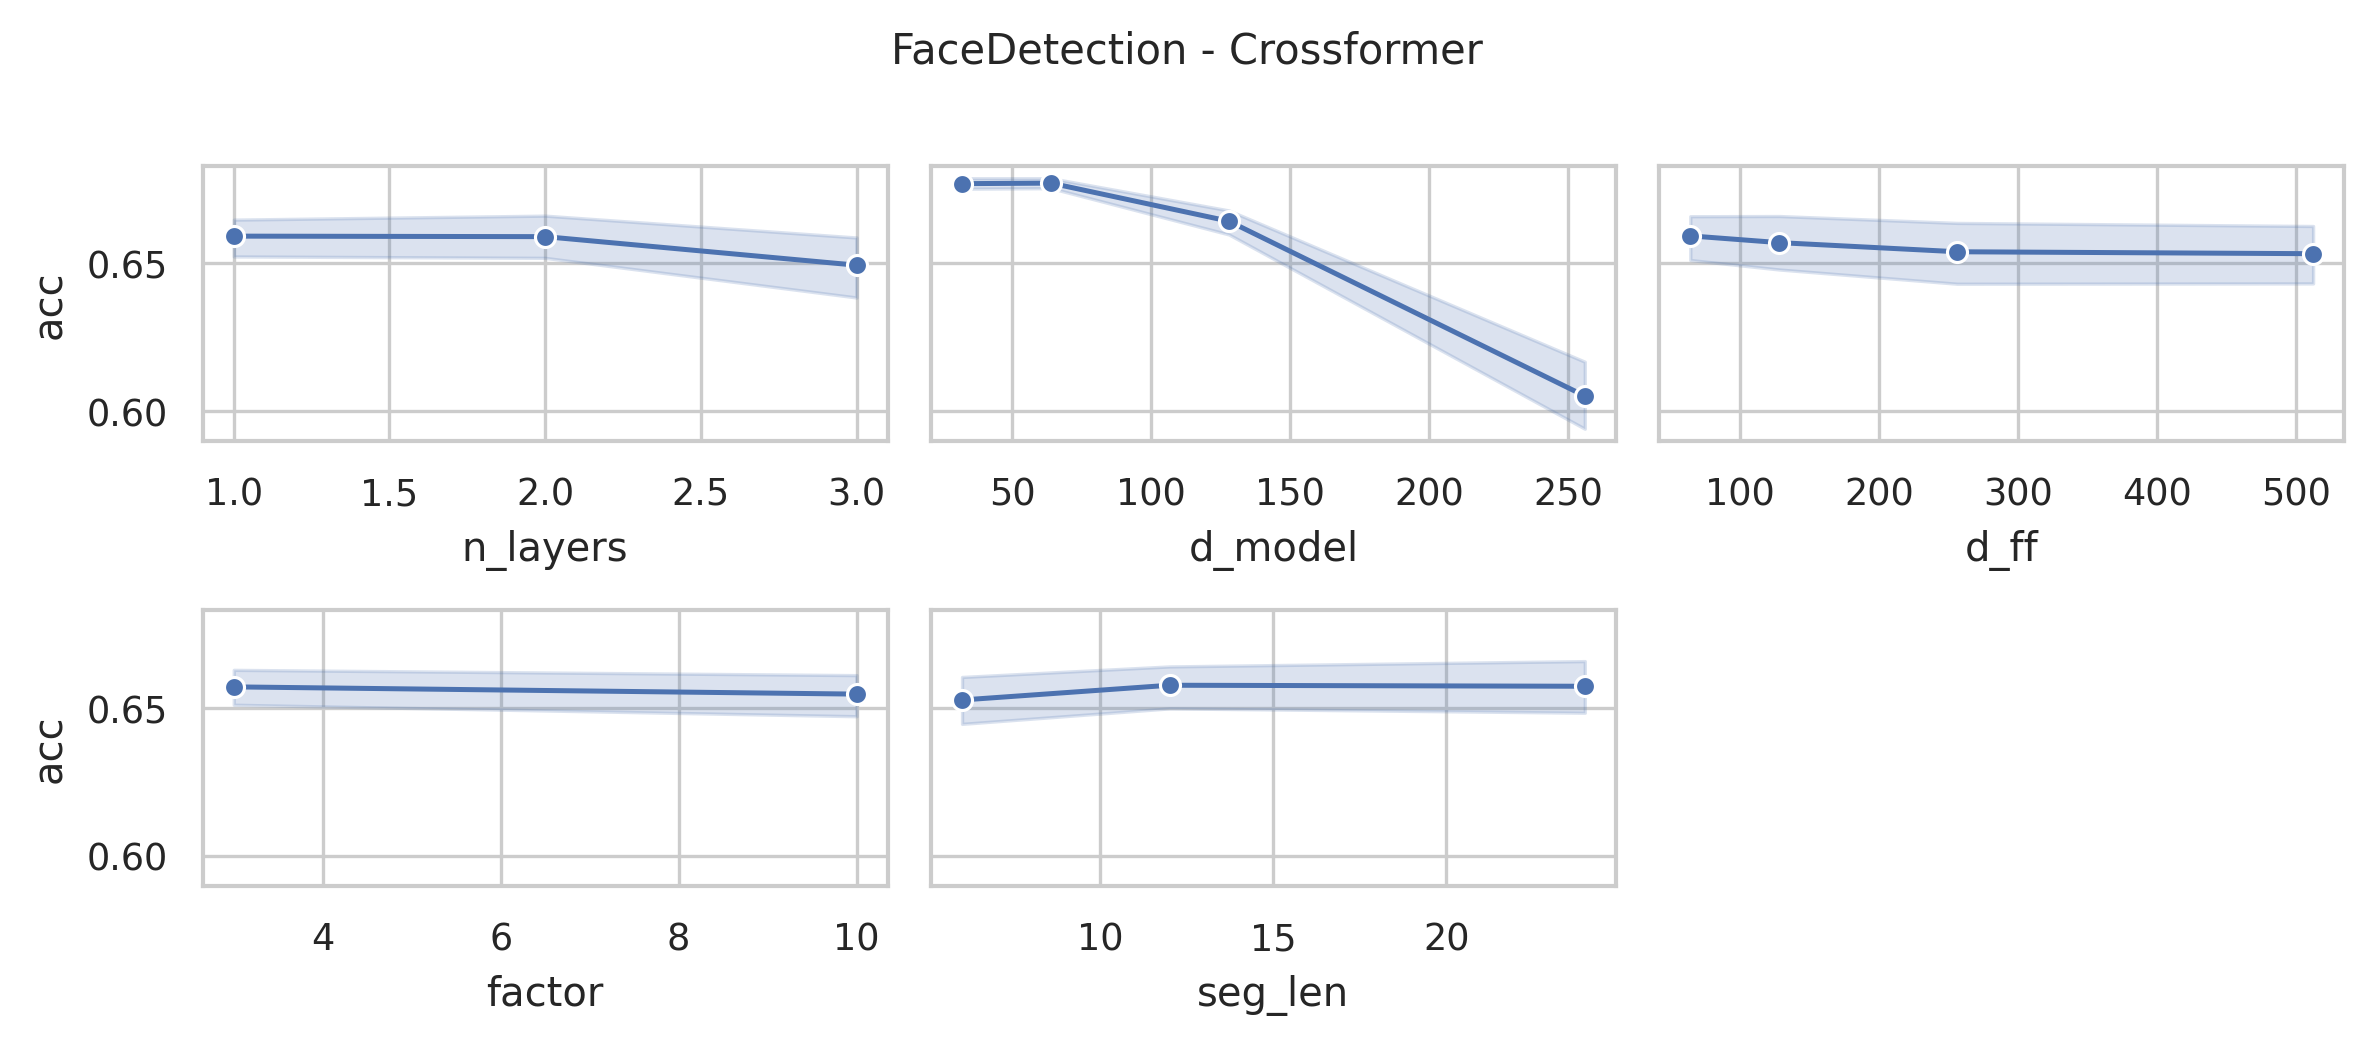

The table this chart was drawn from, first rows:
data_name, model, seq_len, n_layers, d_model, n_heads, d_ff, factor, seg_len, acc, model_params, model_size (MB)
FaceDetection, Crossformer, 62, 3, 256, 4, 512, 10, 24, 0.5922, 11300450, 48.14
FaceDetection, Crossformer, 62, 3, 256, 4, 512, 10, 12, 0.546, 11482162, 48.83
FaceDetection, Crossformer, 62, 3, 256, 4, 512, 10, 6, 0.6504, 11755546, 49.88
FaceDetection, Crossformer, 62, 3, 256, 4, 512, 3, 24, 0.6291, 11289698, 48.1
FaceDetection, Crossformer, 62, 3, 256, 4, 512, 3, 12, 0.6095, 11462450, 48.76
FaceDetection, Crossformer, 62, 3, 256, 4, 512, 3, 6, 0.5, 11719706, 49.74
FaceDetection, Crossformer, 62, 3, 256, 4, 256, 10, 24, 0.5, 9461858, 41.13
FaceDetection, Crossformer, 62, 3, 256, 4, 256, 10, 12, 0.6637, 9643570, 41.82
FaceDetection, Crossformer, 62, 3, 256, 4, 256, 10, 6, 0.517, 9916954, 42.86
FaceDetection, Crossformer, 62, 3, 256, 4, 256, 3, 24, 0.5014, 9451106, 41.09
FaceDetection, Crossformer, 62, 3, 256, 4, 256, 3, 12, 0.6649, 9623858, 41.75
FaceDetection, Crossformer, 62, 3, 256, 4, 256, 3, 6, 0.5587, 9881114, 42.73
FaceDetection, Crossformer, 62, 3, 256, 4, 128, 10, 24, 0.5363, 8542562, 37.62
FaceDetection, Crossformer, 62, 3, 256, 4, 128, 10, 12, 0.6615, 8724274, 38.31
FaceDetection, Crossformer, 62, 3, 256, 4, 128, 10, 6, 0.5068, 8997658, 39.36
FaceDetection, Crossformer, 62, 3, 256, 4, 128, 3, 24, 0.5085, 8531810, 37.58
FaceDetection, Crossformer, 62, 3, 256, 4, 128, 3, 12, 0.6027, 8704562, 38.24
FaceDetection, Crossformer, 62, 3, 256, 4, 128, 3, 6, 0.6535, 8961818, 39.22
FaceDetection, Crossformer, 62, 3, 256, 4, 64, 10, 24, 0.6478, 8082914, 35.87
FaceDetection, Crossformer, 62, 3, 256, 4, 64, 10, 12, 0.6061, 8264626, 36.56
FaceDetection, Crossformer, 62, 3, 256, 4, 64, 10, 6, 0.5681, 8538010, 37.6
FaceDetection, Crossformer, 62, 3, 256, 4, 64, 3, 24, 0.5556, 8072162, 35.83
FaceDetection, Crossformer, 62, 3, 256, 4, 64, 3, 12, 0.6657, 8244914, 36.48
FaceDetection, Crossformer, 62, 3, 256, 4, 64, 3, 6, 0.653, 8502170, 37.47
FaceDetection, Crossformer, 62, 3, 128, 4, 512, 10, 24, 0.6708, 3818850, 17.16
FaceDetection, Crossformer, 62, 3, 128, 4, 512, 10, 12, 0.6728, 3909682, 17.5
FaceDetection, Crossformer, 62, 3, 128, 4, 512, 10, 6, 0.5868, 4046362, 18.03
FaceDetection, Crossformer, 62, 3, 128, 4, 512, 3, 24, 0.6683, 3813474, 17.14
FaceDetection, Crossformer, 62, 3, 128, 4, 512, 3, 12, 0.611, 3899826, 17.47
FaceDetection, Crossformer, 62, 3, 128, 4, 512, 3, 6, 0.6524, 4028442, 17.96
FaceDetection, Crossformer, 62, 3, 128, 4, 256, 10, 24, 0.6856, 2897762, 13.64
FaceDetection, Crossformer, 62, 3, 128, 4, 256, 10, 12, 0.6277, 2988594, 13.99
FaceDetection, Crossformer, 62, 3, 128, 4, 256, 10, 6, 0.6643, 3125274, 14.51
FaceDetection, Crossformer, 62, 3, 128, 4, 256, 3, 24, 0.6192, 2892386, 13.62
FaceDetection, Crossformer, 62, 3, 128, 4, 256, 3, 12, 0.6759, 2978738, 13.95
FaceDetection, Crossformer, 62, 3, 128, 4, 256, 3, 6, 0.6686, 3107354, 14.44
FaceDetection, Crossformer, 62, 3, 128, 4, 128, 10, 24, 0.6643, 2437218, 11.89
FaceDetection, Crossformer, 62, 3, 128, 4, 128, 10, 12, 0.6635, 2528050, 12.23
FaceDetection, Crossformer, 62, 3, 128, 4, 128, 10, 6, 0.6703, 2664730, 12.76
FaceDetection, Crossformer, 62, 3, 128, 4, 128, 3, 24, 0.6566, 2431842, 11.87
FaceDetection, Crossformer, 62, 3, 128, 4, 128, 3, 12, 0.6788, 2518194, 12.2
FaceDetection, Crossformer, 62, 3, 128, 4, 128, 3, 6, 0.6058, 2646810, 12.69
FaceDetection, Crossformer, 62, 3, 128, 4, 64, 10, 24, 0.6615, 2206946, 11.01
FaceDetection, Crossformer, 62, 3, 128, 4, 64, 10, 12, 0.6481, 2297778, 11.36
FaceDetection, Crossformer, 62, 3, 128, 4, 64, 10, 6, 0.6444, 2434458, 11.88
FaceDetection, Crossformer, 62, 3, 128, 4, 64, 3, 24, 0.6652, 2201570, 10.99
FaceDetection, Crossformer, 62, 3, 128, 4, 64, 3, 12, 0.6549, 2287922, 11.32
FaceDetection, Crossformer, 62, 3, 128, 4, 64, 3, 6, 0.67, 2416538, 11.81
FaceDetection, Crossformer, 62, 3, 64, 4, 512, 10, 24, 0.6876, 1454306, 6.92
FaceDetection, Crossformer, 62, 3, 64, 4, 512, 10, 12, 0.6808, 1499698, 7.09
FaceDetection, Crossformer, 62, 3, 64, 4, 512, 10, 6, 0.6686, 1568026, 7.35
FaceDetection, Crossformer, 62, 3, 64, 4, 512, 3, 24, 0.674, 1451618, 6.91
FaceDetection, Crossformer, 62, 3, 64, 4, 512, 3, 12, 0.691, 1494770, 7.07
FaceDetection, Crossformer, 62, 3, 64, 4, 512, 3, 6, 0.6615, 1559066, 7.32
FaceDetection, Crossformer, 62, 3, 64, 4, 256, 10, 24, 0.6805, 991970, 5.15
FaceDetection, Crossformer, 62, 3, 64, 4, 256, 10, 12, 0.6771, 1037362, 5.33
FaceDetection, Crossformer, 62, 3, 64, 4, 256, 10, 6, 0.6734, 1105690, 5.59
FaceDetection, Crossformer, 62, 3, 64, 4, 256, 3, 24, 0.6805, 989282, 5.14
FaceDetection, Crossformer, 62, 3, 64, 4, 256, 3, 12, 0.6711, 1032434, 5.31
FaceDetection, Crossformer, 62, 3, 64, 4, 256, 3, 6, 0.6799, 1096730, 5.55
... 228 more rows
